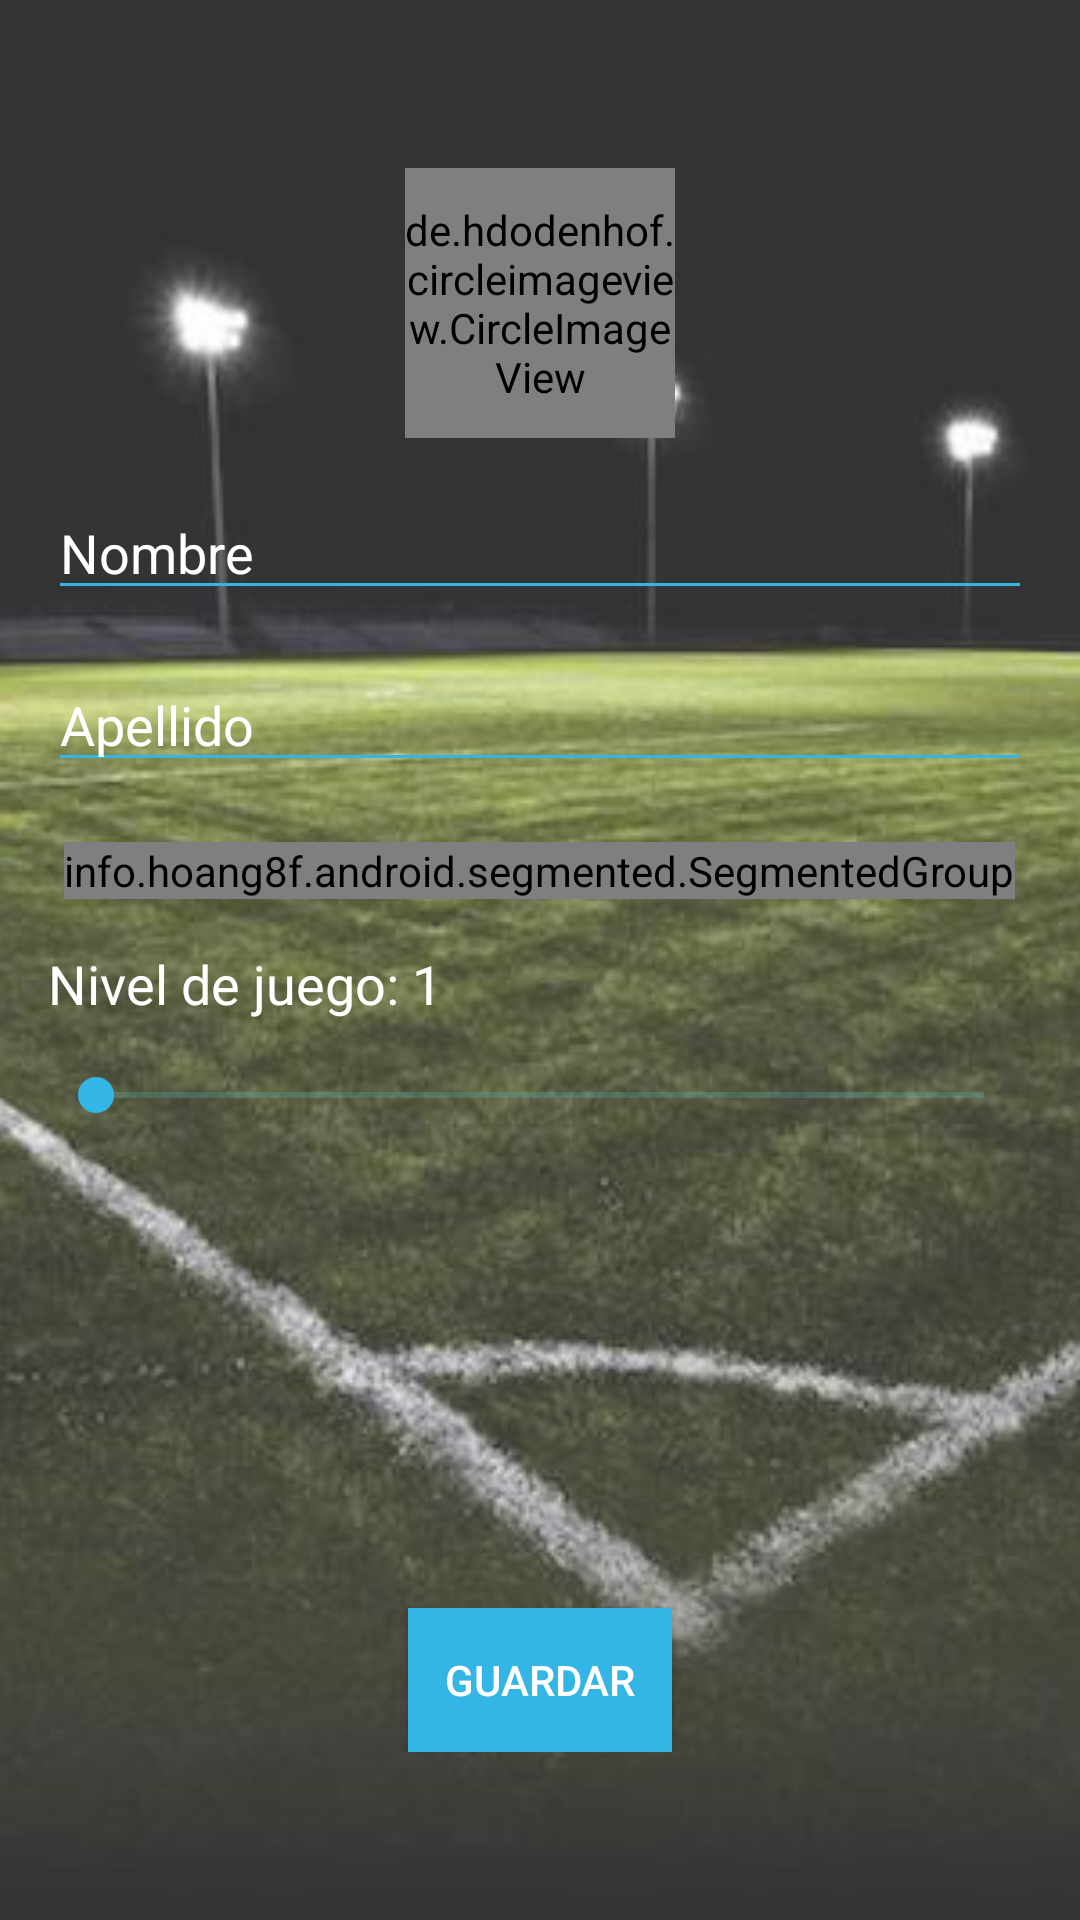

Layout XML and referenced resources for this Android screen:
<!-- AndroidManifest.xml: application theme AppTheme.NoActionBar -->
<!-- res/layout/activity_add_player.xml -->
<?xml version="1.0" encoding="utf-8"?>
<RelativeLayout xmlns:android="http://schemas.android.com/apk/res/android"
    android:layout_width="match_parent"
    android:layout_height="match_parent"
    xmlns:app="http://schemas.android.com/apk/res-auto">

    <ImageView
        android:layout_width="match_parent"
        android:layout_height="match_parent"
        android:src="@drawable/soccer_night"
        android:alpha="0.8"
        android:scaleType="centerCrop" />

    <RelativeLayout
        android:layout_width="match_parent"
        android:layout_height="match_parent"
        android:layout_marginTop="56dp"
        android:layout_marginBottom="56dp"
        android:layout_marginLeft="16dp"
        android:layout_marginRight="16dp">

        <de.hdodenhof.circleimageview.CircleImageView
            android:layout_width="90dp"
            android:layout_height="90dp"
            android:src="@drawable/bandera"
            android:id="@+id/photo"
            app:civ_border_color="#ffffff"
            app:civ_border_width="3dp"
            android:layout_centerHorizontal="true"/>

        <EditText
            android:layout_width="match_parent"
            android:layout_height="wrap_content"
            android:layout_marginTop="16dp"
            android:id="@+id/name"
            android:textColorHint="#ffffff"
            android:backgroundTint="@android:color/holo_blue_light"
            android:lines="1"
            android:inputType="textPersonName"
            android:textColor="#ffffff"
            android:layout_below="@+id/photo"
            android:hint="Nombre" />

        <EditText
            android:layout_width="match_parent"
            android:layout_height="wrap_content"
            android:layout_marginTop="16dp"
            android:id="@+id/surname"
            android:textColor="#ffffff"
            android:inputType="textPersonName"
            android:lines="1"
            android:textColorHint="#ffffff"
            android:backgroundTint="@android:color/holo_blue_light"
            android:layout_below="@+id/name"
            android:hint="Apellido" />

        <info.hoang8f.android.segmented.SegmentedGroup
            xmlns:segmentedgroup="http://schemas.android.com/apk/res-auto"
            android:id="@+id/segmentedGroup"
            android:layout_width="wrap_content"
            android:layout_height="wrap_content"
            android:orientation="horizontal"
            android:layout_below="@+id/surname"
            android:layout_marginTop="20dp"
            android:layout_centerHorizontal="true"
            segmentedgroup:sc_border_width="2dp"
            segmentedgroup:sc_corner_radius="10dp">

            <RadioButton
                android:id="@+id/goalkeeperRB"
                android:layout_width="wrap_content"
                android:layout_height="wrap_content"
                android:text="Arquero"
                android:textSize="18dp"
                android:checked="true"
                style="@style/RadioButton" />

            <RadioButton
                android:id="@+id/defenderRB"
                android:layout_width="wrap_content"
                android:layout_height="wrap_content"
                android:text="Defensor"
                android:textSize="18dp"
                style="@style/RadioButton" />

            <RadioButton
                android:id="@+id/midfielderRB"
                android:layout_width="wrap_content"
                android:layout_height="wrap_content"
                android:textSize="18dp"
                android:text="Mediocampista"
                style="@style/RadioButton" />

            <RadioButton
                android:id="@+id/forwardRB"
                android:layout_width="wrap_content"
                android:layout_height="wrap_content"
                android:textSize="18dp"
                android:text="Delantero"
                style="@style/RadioButton" />

        </info.hoang8f.android.segmented.SegmentedGroup>

        <TextView
            android:layout_width="wrap_content"
            android:layout_height="wrap_content"
            android:layout_marginTop="16dp"
            android:id="@+id/leveltextview"
            android:text="Nivel de juego: 1"
            android:textColor="#ffffff"
            android:textSize="18sp"
            android:layout_below="@+id/segmentedGroup"/>

        <SeekBar
            android:layout_width="match_parent"
            android:layout_height="wrap_content"
            android:id="@+id/levelSeekbar"
            android:layout_below="@+id/leveltextview"
            android:layout_marginTop="16dp"
            android:progressTint="#FFFFFF"
            android:thumbTint="@android:color/holo_blue_light"
            android:backgroundTint="#FFFFFF"
            android:max="9" />


        <Button
            android:layout_width="wrap_content"
            android:layout_height="wrap_content"
            android:id="@+id/save"
            android:background="@android:color/holo_blue_light"
            android:textColor="#ffffff"
            android:text="Guardar"
            android:layout_centerHorizontal="true"
            android:layout_alignParentBottom="true"/>

    </RelativeLayout>

</RelativeLayout>
<!-- resources referenced by this layout -->
<resources>
  <!-- drawable bandera: png bitmap (drawable-mdpi, 18594 bytes) -->
  <!-- drawable soccer_night: jpg bitmap (drawable-hdpi, 41197 bytes) -->
  <style name="AppTheme.NoActionBar">
          <item name="windowActionBar">false</item>
          <item name="windowNoTitle">true</item>
          <item name="colorControlNormal">#5bbbbb</item>
          <item name="colorControlActivated">#5bdddd</item>
          <item name="colorControlHighlight">#fbbbab</item>
      </style>
</resources>
